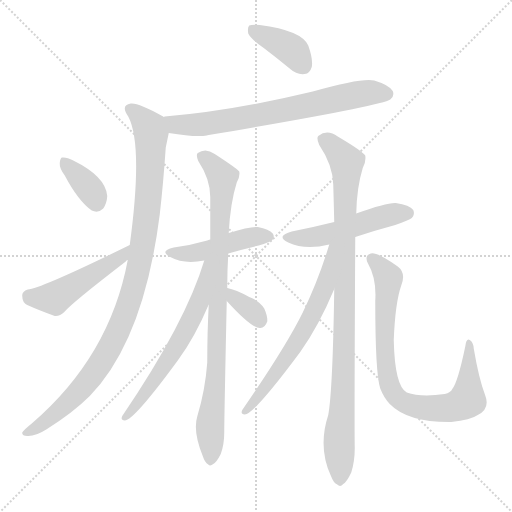
t = 0.00 s
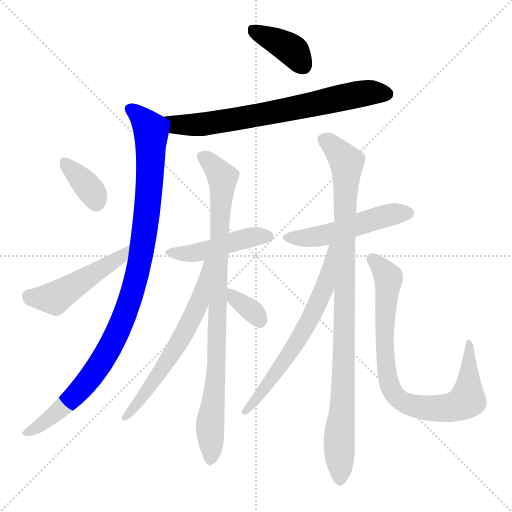
t = 1.97 s
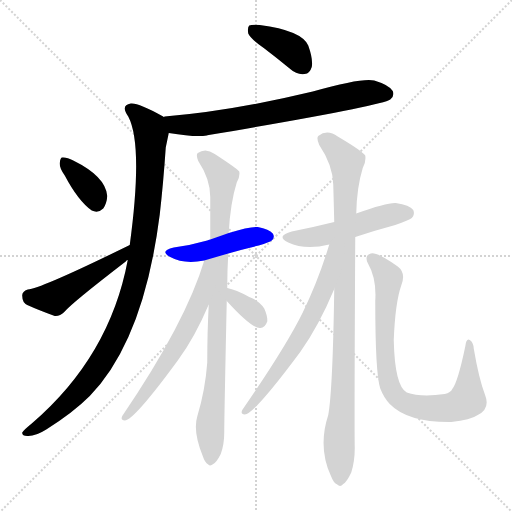
t = 3.95 s
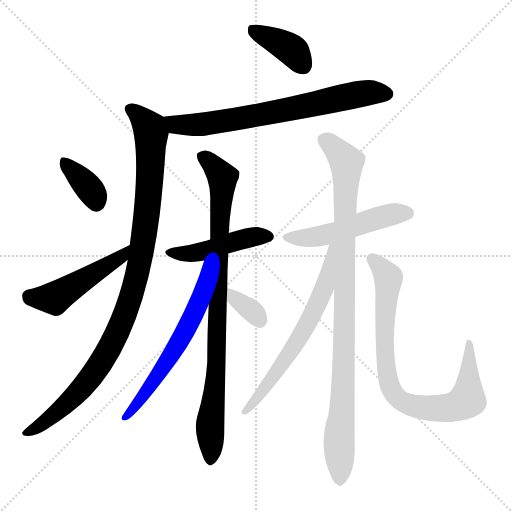
t = 5.92 s
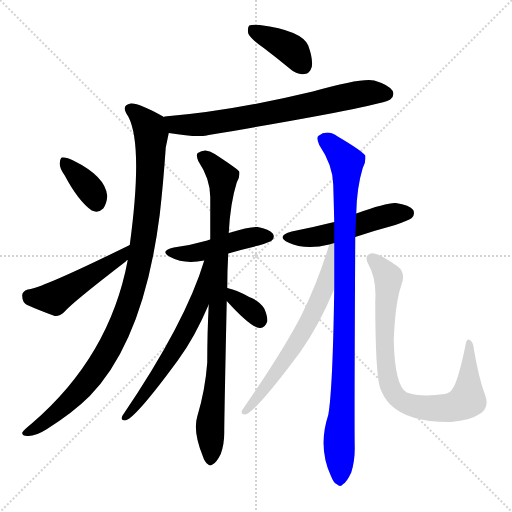
t = 7.89 s
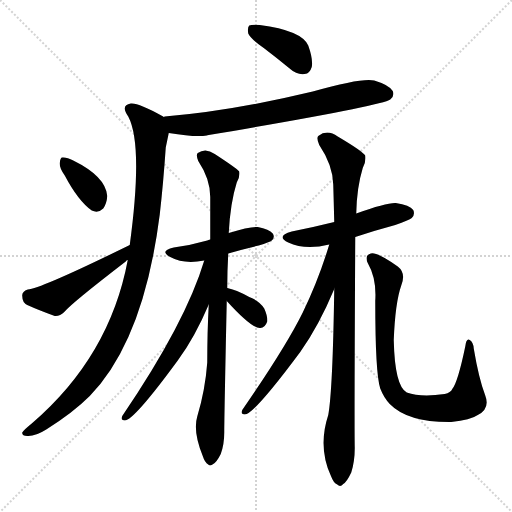
t = 9.86 s

The animated SVG that drew these frames (rendered in a browser with its animation timeline set to each time). Animation: 13 CSS @keyframes rules; one cycle of 9.86 s.

<svg version="1.1" viewBox="0 0 1024 1024" xmlns="http://www.w3.org/2000/svg">
  <g stroke="lightgray" stroke-dasharray="1,1" stroke-width="1" transform="scale(4, 4)">
    <line x1="0" y1="0" x2="256" y2="256"></line>
    <line x1="256" y1="0" x2="0" y2="256"></line>
    <line x1="128" y1="0" x2="128" y2="256"></line>
    <line x1="0" y1="128" x2="256" y2="128"></line>
  </g>
<g transform="scale(1, -1) translate(0, -900)">
   <style type="text/css">
    @keyframes keyframes0 {
      from {
       stroke: blue;
       stroke-dashoffset: 385;
       stroke-width: 128;
       }
       56% {
       animation-timing-function: step-end;
       stroke: blue;
       stroke-dashoffset: 0;
       stroke-width: 128;
       }
       to {
       stroke: black;
       stroke-width: 1024;
       }
       }
       #make-me-a-hanzi-animation-0 {
         animation: keyframes0 0.563314s both;
         animation-delay: 0.000000s;
         animation-timing-function: linear;
       }
    @keyframes keyframes1 {
      from {
       stroke: blue;
       stroke-dashoffset: 707;
       stroke-width: 128;
       }
       70% {
       animation-timing-function: step-end;
       stroke: blue;
       stroke-dashoffset: 0;
       stroke-width: 128;
       }
       to {
       stroke: black;
       stroke-width: 1024;
       }
       }
       #make-me-a-hanzi-animation-1 {
         animation: keyframes1 0.825358s both;
         animation-delay: 0.563314s;
         animation-timing-function: linear;
       }
    @keyframes keyframes2 {
      from {
       stroke: blue;
       stroke-dashoffset: 1001;
       stroke-width: 128;
       }
       77% {
       animation-timing-function: step-end;
       stroke: blue;
       stroke-dashoffset: 0;
       stroke-width: 128;
       }
       to {
       stroke: black;
       stroke-width: 1024;
       }
       }
       #make-me-a-hanzi-animation-2 {
         animation: keyframes2 1.064616s both;
         animation-delay: 1.388672s;
         animation-timing-function: linear;
       }
    @keyframes keyframes3 {
      from {
       stroke: blue;
       stroke-dashoffset: 360;
       stroke-width: 128;
       }
       54% {
       animation-timing-function: step-end;
       stroke: blue;
       stroke-dashoffset: 0;
       stroke-width: 128;
       }
       to {
       stroke: black;
       stroke-width: 1024;
       }
       }
       #make-me-a-hanzi-animation-3 {
         animation: keyframes3 0.542969s both;
         animation-delay: 2.453288s;
         animation-timing-function: linear;
       }
    @keyframes keyframes4 {
      from {
       stroke: blue;
       stroke-dashoffset: 484;
       stroke-width: 128;
       }
       61% {
       animation-timing-function: step-end;
       stroke: blue;
       stroke-dashoffset: 0;
       stroke-width: 128;
       }
       to {
       stroke: black;
       stroke-width: 1024;
       }
       }
       #make-me-a-hanzi-animation-4 {
         animation: keyframes4 0.643880s both;
         animation-delay: 2.996257s;
         animation-timing-function: linear;
       }
    @keyframes keyframes5 {
      from {
       stroke: blue;
       stroke-dashoffset: 455;
       stroke-width: 128;
       }
       60% {
       animation-timing-function: step-end;
       stroke: blue;
       stroke-dashoffset: 0;
       stroke-width: 128;
       }
       to {
       stroke: black;
       stroke-width: 1024;
       }
       }
       #make-me-a-hanzi-animation-5 {
         animation: keyframes5 0.620280s both;
         animation-delay: 3.640137s;
         animation-timing-function: linear;
       }
    @keyframes keyframes6 {
      from {
       stroke: blue;
       stroke-dashoffset: 880;
       stroke-width: 128;
       }
       74% {
       animation-timing-function: step-end;
       stroke: blue;
       stroke-dashoffset: 0;
       stroke-width: 128;
       }
       to {
       stroke: black;
       stroke-width: 1024;
       }
       }
       #make-me-a-hanzi-animation-6 {
         animation: keyframes6 0.966146s both;
         animation-delay: 4.260417s;
         animation-timing-function: linear;
       }
    @keyframes keyframes7 {
      from {
       stroke: blue;
       stroke-dashoffset: 613;
       stroke-width: 128;
       }
       67% {
       animation-timing-function: step-end;
       stroke: blue;
       stroke-dashoffset: 0;
       stroke-width: 128;
       }
       to {
       stroke: black;
       stroke-width: 1024;
       }
       }
       #make-me-a-hanzi-animation-7 {
         animation: keyframes7 0.748861s both;
         animation-delay: 5.226562s;
         animation-timing-function: linear;
       }
    @keyframes keyframes8 {
      from {
       stroke: blue;
       stroke-dashoffset: 341;
       stroke-width: 128;
       }
       53% {
       animation-timing-function: step-end;
       stroke: blue;
       stroke-dashoffset: 0;
       stroke-width: 128;
       }
       to {
       stroke: black;
       stroke-width: 1024;
       }
       }
       #make-me-a-hanzi-animation-8 {
         animation: keyframes8 0.527507s both;
         animation-delay: 5.975423s;
         animation-timing-function: linear;
       }
    @keyframes keyframes9 {
      from {
       stroke: blue;
       stroke-dashoffset: 501;
       stroke-width: 128;
       }
       62% {
       animation-timing-function: step-end;
       stroke: blue;
       stroke-dashoffset: 0;
       stroke-width: 128;
       }
       to {
       stroke: black;
       stroke-width: 1024;
       }
       }
       #make-me-a-hanzi-animation-9 {
         animation: keyframes9 0.657715s both;
         animation-delay: 6.502930s;
         animation-timing-function: linear;
       }
    @keyframes keyframes10 {
      from {
       stroke: blue;
       stroke-dashoffset: 952;
       stroke-width: 128;
       }
       76% {
       animation-timing-function: step-end;
       stroke: blue;
       stroke-dashoffset: 0;
       stroke-width: 128;
       }
       to {
       stroke: black;
       stroke-width: 1024;
       }
       }
       #make-me-a-hanzi-animation-10 {
         animation: keyframes10 1.024740s both;
         animation-delay: 7.160645s;
         animation-timing-function: linear;
       }
    @keyframes keyframes11 {
      from {
       stroke: blue;
       stroke-dashoffset: 637;
       stroke-width: 128;
       }
       67% {
       animation-timing-function: step-end;
       stroke: blue;
       stroke-dashoffset: 0;
       stroke-width: 128;
       }
       to {
       stroke: black;
       stroke-width: 1024;
       }
       }
       #make-me-a-hanzi-animation-11 {
         animation: keyframes11 0.768392s both;
         animation-delay: 8.185384s;
         animation-timing-function: linear;
       }
    @keyframes keyframes12 {
      from {
       stroke: blue;
       stroke-dashoffset: 810;
       stroke-width: 128;
       }
       73% {
       animation-timing-function: step-end;
       stroke: blue;
       stroke-dashoffset: 0;
       stroke-width: 128;
       }
       to {
       stroke: black;
       stroke-width: 1024;
       }
       }
       #make-me-a-hanzi-animation-12 {
         animation: keyframes12 0.909180s both;
         animation-delay: 8.953776s;
         animation-timing-function: linear;
       }
</style>
<path d="M 527.5 804.0 Q 552.5 785.0 580.5 762.0 Q 593.5 750.0 609.5 752.0 Q 619.5 753.0 623.5 766.0 Q 626.5 781.0 616.5 809.0 Q 603.5 839.0 519.5 850.0 Q 503.5 851.0 498.5 849.0 Q 494.5 845.0 496.5 833.0 Q 500.5 823.0 527.5 804.0 Z" fill="lightgray"></path> 
<path d="M 337.5 634.0 Q 391.5 625.0 413.5 629.0 Q 414.5 630.0 417.5 630.0 Q 762.5 688.0 780.5 701.0 Q 789.5 708.0 785.5 718.0 Q 778.5 730.0 748.5 739.0 Q 724.5 745.0 625.5 717.0 Q 463.5 678.0 329.5 667.0 Q 328.5 667.0 327.5 666.0 C 297.5 662.0 307.5 639.0 337.5 634.0 Z" fill="lightgray"></path> 
<path d="M 255.5 380.0 Q 219.5 187.0 63.5 53.0 Q 48.5 41.0 44.5 35.0 Q 43.5 28.0 54.5 28.0 Q 70.5 27.0 92.5 41.0 Q 146.5 75.0 179.5 108.0 Q 287.5 219.0 319.5 471.0 Q 326.5 532.0 331.5 605.0 Q 335.5 624.0 337.5 634.0 C 342.5 658.0 342.5 658.0 327.5 666.0 Q 326.5 667.0 324.5 668.0 Q 276.5 695.0 261.5 693.0 Q 240.5 690.0 256.5 667.0 Q 286.5 610.0 259.5 410.0 L 255.5 380.0 Z" fill="lightgray"></path> 
<path d="M 129.5 549.0 Q 156.5 498.0 183.5 479.0 Q 196.5 473.0 206.5 483.0 Q 213.5 493.0 214.5 508.0 Q 211.5 547.0 146.5 579.0 Q 133.5 586.0 124.5 585.0 Q 120.5 585.0 119.5 574.0 Q 118.5 564.0 129.5 549.0 Z" fill="lightgray"></path> 
<path d="M 259.5 410.0 Q 82.5 323.0 55.5 321.0 Q 43.5 317.0 44.5 308.0 Q 44.5 295.0 54.5 290.0 Q 76.5 280.0 109.5 268.0 Q 119.5 267.0 128.5 276.0 Q 143.5 294.0 251.5 377.0 Q 252.5 380.0 255.5 380.0 C 279.5 398.0 286.5 423.0 259.5 410.0 Z" fill="lightgray"></path> 
<path d="M 456.5 393.0 Q 486.5 402.0 517.5 409.0 Q 539.5 416.0 543.5 419.0 Q 550.5 426.0 545.5 433.0 Q 538.5 442.0 515.5 446.0 Q 499.5 447.0 457.5 434.0 L 420.5 421.0 Q 416.5 420.0 414.5 419.0 Q 383.5 410.0 347.5 405.0 Q 317.5 398.0 340.5 386.0 Q 367.5 371.0 408.5 379.0 L 456.5 393.0 Z" fill="lightgray"></path> 
<path d="M 457.5 434.0 Q 460.5 494.0 473.5 535.0 Q 480.5 547.0 478.5 557.0 Q 472.5 564.0 429.5 592.0 Q 411.5 605.0 395.5 594.0 Q 391.5 590.0 396.5 578.0 Q 420.5 542.0 420.5 506.0 Q 420.5 467.0 420.5 421.0 L 417.5 291.0 Q 414.5 236.0 414.5 175.0 Q 410.5 120.0 394.5 67.0 Q 385.5 37.0 405.5 -12.0 Q 409.5 -25.0 416.5 -29.0 Q 420.5 -33.0 426.5 -28.0 Q 433.5 -24.0 441.5 -8.0 Q 448.5 11.0 448.5 35.0 Q 448.5 66.0 453.5 298.0 L 454.5 324.0 Q 454.5 358.0 456.5 393.0 L 457.5 434.0 Z" fill="lightgray"></path> 
<path d="M 408.5 379.0 Q 371.5 255.0 244.5 68.0 Q 240.5 59.0 249.5 59.0 Q 267.5 59.0 355.5 179.0 Q 389.5 225.0 417.5 291.0 C 468.5 408.0 417.5 408.0 408.5 379.0 Z" fill="lightgray"></path> 
<path d="M 453.5 298.0 Q 502.5 244.0 519.5 244.0 Q 529.5 243.0 534.5 257.0 Q 535.5 267.0 528.5 283.0 Q 519.5 298.0 498.5 306.0 Q 471.5 321.0 454.5 324.0 C 425.5 330.0 433.5 320.0 453.5 298.0 Z" fill="lightgray"></path> 
<path d="M 710.5 426.0 Q 749.5 439.0 790.5 450.0 Q 818.5 460.0 823.5 464.0 Q 830.5 471.0 826.5 480.0 Q 819.5 490.0 791.5 494.0 Q 773.5 495.0 712.5 473.0 L 668.5 456.0 Q 628.5 446.0 583.5 437.0 Q 550.5 428.0 576.5 415.0 Q 610.5 399.0 658.5 411.0 L 710.5 426.0 Z" fill="lightgray"></path> 
<path d="M 668.5 322.0 Q 665.5 120.0 656.5 70.0 Q 635.5 6.0 661.5 -51.0 Q 667.5 -67.0 674.5 -69.0 Q 680.5 -75.0 686.5 -68.0 Q 693.5 -64.0 702.5 -45.0 Q 709.5 -23.0 709.5 4.0 Q 708.5 46.0 710.5 426.0 L 712.5 473.0 Q 713.5 525.0 725.5 564.0 Q 732.5 577.0 730.5 589.0 Q 724.5 598.0 675.5 627.0 Q 654.5 642.0 636.5 628.0 Q 632.5 624.0 638.5 610.0 Q 665.5 570.0 666.5 531.0 Q 667.5 495.0 668.5 456.0 L 668.5 322.0 Z" fill="lightgray"></path> 
<path d="M 658.5 411.0 Q 637.5 341.0 605.5 275.0 Q 571.5 206.0 484.5 80.0 Q 480.5 71.0 489.5 71.0 Q 507.5 71.0 600.5 196.0 Q 637.5 248.0 668.5 322.0 C 718.5 440.0 667.5 440.0 658.5 411.0 Z" fill="lightgray"></path> 
<path d="M 750.5 298.0 Q 750.5 153.0 760.5 123.0 Q 767.5 105.0 779.5 92.0 Q 815.5 55.0 902.5 56.0 Q 941.5 60.0 955.5 70.0 Q 980.5 83.0 970.5 109.0 Q 957.5 143.0 947.5 203.0 Q 946.5 216.0 939.5 220.0 Q 932.5 224.0 930.5 207.0 Q 915.5 135.0 904.5 122.0 Q 901.5 115.0 889.5 112.0 Q 841.5 105.0 813.5 115.0 Q 789.5 128.0 787.5 220.0 Q 790.5 295.0 802.5 329.0 Q 812.5 354.0 795.5 367.0 Q 753.5 397.0 741.5 393.0 Q 728.5 389.0 735.5 374.0 Q 753.5 343.0 750.5 298.0 Z" fill="lightgray"></path> 
      <clipPath id="make-me-a-hanzi-clip-0">
      <path d="M 527.5 804.0 Q 552.5 785.0 580.5 762.0 Q 593.5 750.0 609.5 752.0 Q 619.5 753.0 623.5 766.0 Q 626.5 781.0 616.5 809.0 Q 603.5 839.0 519.5 850.0 Q 503.5 851.0 498.5 849.0 Q 494.5 845.0 496.5 833.0 Q 500.5 823.0 527.5 804.0 Z" fill="lightgray"></path>
      </clipPath>
      <path clip-path="url(#make-me-a-hanzi-clip-0)" d="M 503.5 843.0 L 583.5 800.0 L 606.5 769.0 " fill="none" id="make-me-a-hanzi-animation-0" stroke-dasharray="257 514" stroke-linecap="round"></path>

      <clipPath id="make-me-a-hanzi-clip-1">
      <path d="M 337.5 634.0 Q 391.5 625.0 413.5 629.0 Q 414.5 630.0 417.5 630.0 Q 762.5 688.0 780.5 701.0 Q 789.5 708.0 785.5 718.0 Q 778.5 730.0 748.5 739.0 Q 724.5 745.0 625.5 717.0 Q 463.5 678.0 329.5 667.0 Q 328.5 667.0 327.5 666.0 C 297.5 662.0 307.5 639.0 337.5 634.0 Z" fill="lightgray"></path>
      </clipPath>
      <path clip-path="url(#make-me-a-hanzi-clip-1)" d="M 331.5 661.0 L 352.5 651.0 L 405.5 651.0 L 531.5 671.0 L 728.5 714.0 L 773.5 712.0 " fill="none" id="make-me-a-hanzi-animation-1" stroke-dasharray="579 1158" stroke-linecap="round"></path>

      <clipPath id="make-me-a-hanzi-clip-2">
      <path d="M 255.5 380.0 Q 219.5 187.0 63.5 53.0 Q 48.5 41.0 44.5 35.0 Q 43.5 28.0 54.5 28.0 Q 70.5 27.0 92.5 41.0 Q 146.5 75.0 179.5 108.0 Q 287.5 219.0 319.5 471.0 Q 326.5 532.0 331.5 605.0 Q 335.5 624.0 337.5 634.0 C 342.5 658.0 342.5 658.0 327.5 666.0 Q 326.5 667.0 324.5 668.0 Q 276.5 695.0 261.5 693.0 Q 240.5 690.0 256.5 667.0 Q 286.5 610.0 259.5 410.0 L 255.5 380.0 Z" fill="lightgray"></path>
      </clipPath>
      <path clip-path="url(#make-me-a-hanzi-clip-2)" d="M 262.5 679.0 L 288.5 659.0 L 302.5 632.0 L 288.5 426.0 L 262.5 307.0 L 235.5 236.0 L 182.5 146.0 L 118.5 79.0 L 68.5 41.0 L 51.5 35.0 " fill="none" id="make-me-a-hanzi-animation-2" stroke-dasharray="873 1746" stroke-linecap="round"></path>

      <clipPath id="make-me-a-hanzi-clip-3">
      <path d="M 129.5 549.0 Q 156.5 498.0 183.5 479.0 Q 196.5 473.0 206.5 483.0 Q 213.5 493.0 214.5 508.0 Q 211.5 547.0 146.5 579.0 Q 133.5 586.0 124.5 585.0 Q 120.5 585.0 119.5 574.0 Q 118.5 564.0 129.5 549.0 Z" fill="lightgray"></path>
      </clipPath>
      <path clip-path="url(#make-me-a-hanzi-clip-3)" d="M 128.5 576.0 L 185.5 514.0 L 192.5 495.0 " fill="none" id="make-me-a-hanzi-animation-3" stroke-dasharray="232 464" stroke-linecap="round"></path>

      <clipPath id="make-me-a-hanzi-clip-4">
      <path d="M 259.5 410.0 Q 82.5 323.0 55.5 321.0 Q 43.5 317.0 44.5 308.0 Q 44.5 295.0 54.5 290.0 Q 76.5 280.0 109.5 268.0 Q 119.5 267.0 128.5 276.0 Q 143.5 294.0 251.5 377.0 Q 252.5 380.0 255.5 380.0 C 279.5 398.0 286.5 423.0 259.5 410.0 Z" fill="lightgray"></path>
      </clipPath>
      <path clip-path="url(#make-me-a-hanzi-clip-4)" d="M 57.5 309.0 L 81.5 303.0 L 112.5 306.0 L 245.5 389.0 L 247.5 404.0 " fill="none" id="make-me-a-hanzi-animation-4" stroke-dasharray="356 712" stroke-linecap="round"></path>

      <clipPath id="make-me-a-hanzi-clip-5">
      <path d="M 456.5 393.0 Q 486.5 402.0 517.5 409.0 Q 539.5 416.0 543.5 419.0 Q 550.5 426.0 545.5 433.0 Q 538.5 442.0 515.5 446.0 Q 499.5 447.0 457.5 434.0 L 420.5 421.0 Q 416.5 420.0 414.5 419.0 Q 383.5 410.0 347.5 405.0 Q 317.5 398.0 340.5 386.0 Q 367.5 371.0 408.5 379.0 L 456.5 393.0 Z" fill="lightgray"></path>
      </clipPath>
      <path clip-path="url(#make-me-a-hanzi-clip-5)" d="M 341.5 397.0 L 361.5 392.0 L 398.5 395.0 L 489.5 423.0 L 535.5 427.0 " fill="none" id="make-me-a-hanzi-animation-5" stroke-dasharray="327 654" stroke-linecap="round"></path>

      <clipPath id="make-me-a-hanzi-clip-6">
      <path d="M 457.5 434.0 Q 460.5 494.0 473.5 535.0 Q 480.5 547.0 478.5 557.0 Q 472.5 564.0 429.5 592.0 Q 411.5 605.0 395.5 594.0 Q 391.5 590.0 396.5 578.0 Q 420.5 542.0 420.5 506.0 Q 420.5 467.0 420.5 421.0 L 417.5 291.0 Q 414.5 236.0 414.5 175.0 Q 410.5 120.0 394.5 67.0 Q 385.5 37.0 405.5 -12.0 Q 409.5 -25.0 416.5 -29.0 Q 420.5 -33.0 426.5 -28.0 Q 433.5 -24.0 441.5 -8.0 Q 448.5 11.0 448.5 35.0 Q 448.5 66.0 453.5 298.0 L 454.5 324.0 Q 454.5 358.0 456.5 393.0 L 457.5 434.0 Z" fill="lightgray"></path>
      </clipPath>
      <path clip-path="url(#make-me-a-hanzi-clip-6)" d="M 404.5 588.0 L 445.5 545.0 L 434.5 190.0 L 419.5 47.0 L 420.5 -19.0 " fill="none" id="make-me-a-hanzi-animation-6" stroke-dasharray="752 1504" stroke-linecap="round"></path>

      <clipPath id="make-me-a-hanzi-clip-7">
      <path d="M 408.5 379.0 Q 371.5 255.0 244.5 68.0 Q 240.5 59.0 249.5 59.0 Q 267.5 59.0 355.5 179.0 Q 389.5 225.0 417.5 291.0 C 468.5 408.0 417.5 408.0 408.5 379.0 Z" fill="lightgray"></path>
      </clipPath>
      <path clip-path="url(#make-me-a-hanzi-clip-7)" d="M 415.5 375.0 L 399.5 299.0 L 377.5 251.0 L 322.5 157.0 L 249.5 65.0 " fill="none" id="make-me-a-hanzi-animation-7" stroke-dasharray="485 970" stroke-linecap="round"></path>

      <clipPath id="make-me-a-hanzi-clip-8">
      <path d="M 453.5 298.0 Q 502.5 244.0 519.5 244.0 Q 529.5 243.0 534.5 257.0 Q 535.5 267.0 528.5 283.0 Q 519.5 298.0 498.5 306.0 Q 471.5 321.0 454.5 324.0 C 425.5 330.0 433.5 320.0 453.5 298.0 Z" fill="lightgray"></path>
      </clipPath>
      <path clip-path="url(#make-me-a-hanzi-clip-8)" d="M 459.5 317.0 L 471.5 299.0 L 496.5 285.0 L 519.5 259.0 " fill="none" id="make-me-a-hanzi-animation-8" stroke-dasharray="213 426" stroke-linecap="round"></path>

      <clipPath id="make-me-a-hanzi-clip-9">
      <path d="M 710.5 426.0 Q 749.5 439.0 790.5 450.0 Q 818.5 460.0 823.5 464.0 Q 830.5 471.0 826.5 480.0 Q 819.5 490.0 791.5 494.0 Q 773.5 495.0 712.5 473.0 L 668.5 456.0 Q 628.5 446.0 583.5 437.0 Q 550.5 428.0 576.5 415.0 Q 610.5 399.0 658.5 411.0 L 710.5 426.0 Z" fill="lightgray"></path>
      </clipPath>
      <path clip-path="url(#make-me-a-hanzi-clip-9)" d="M 577.5 427.0 L 633.5 426.0 L 761.5 466.0 L 815.5 474.0 " fill="none" id="make-me-a-hanzi-animation-9" stroke-dasharray="373 746" stroke-linecap="round"></path>

      <clipPath id="make-me-a-hanzi-clip-10">
      <path d="M 668.5 322.0 Q 665.5 120.0 656.5 70.0 Q 635.5 6.0 661.5 -51.0 Q 667.5 -67.0 674.5 -69.0 Q 680.5 -75.0 686.5 -68.0 Q 693.5 -64.0 702.5 -45.0 Q 709.5 -23.0 709.5 4.0 Q 708.5 46.0 710.5 426.0 L 712.5 473.0 Q 713.5 525.0 725.5 564.0 Q 732.5 577.0 730.5 589.0 Q 724.5 598.0 675.5 627.0 Q 654.5 642.0 636.5 628.0 Q 632.5 624.0 638.5 610.0 Q 665.5 570.0 666.5 531.0 Q 667.5 495.0 668.5 456.0 L 668.5 322.0 Z" fill="lightgray"></path>
      </clipPath>
      <path clip-path="url(#make-me-a-hanzi-clip-10)" d="M 647.5 622.0 L 684.5 587.0 L 693.5 566.0 L 679.5 -56.0 " fill="none" id="make-me-a-hanzi-animation-10" stroke-dasharray="824 1648" stroke-linecap="round"></path>

      <clipPath id="make-me-a-hanzi-clip-11">
      <path d="M 658.5 411.0 Q 637.5 341.0 605.5 275.0 Q 571.5 206.0 484.5 80.0 Q 480.5 71.0 489.5 71.0 Q 507.5 71.0 600.5 196.0 Q 637.5 248.0 668.5 322.0 C 718.5 440.0 667.5 440.0 658.5 411.0 Z" fill="lightgray"></path>
      </clipPath>
      <path clip-path="url(#make-me-a-hanzi-clip-11)" d="M 665.5 406.0 L 660.5 403.0 L 648.5 321.0 L 613.5 249.0 L 566.5 172.0 L 489.5 77.0 " fill="none" id="make-me-a-hanzi-animation-11" stroke-dasharray="509 1018" stroke-linecap="round"></path>

      <clipPath id="make-me-a-hanzi-clip-12">
      <path d="M 750.5 298.0 Q 750.5 153.0 760.5 123.0 Q 767.5 105.0 779.5 92.0 Q 815.5 55.0 902.5 56.0 Q 941.5 60.0 955.5 70.0 Q 980.5 83.0 970.5 109.0 Q 957.5 143.0 947.5 203.0 Q 946.5 216.0 939.5 220.0 Q 932.5 224.0 930.5 207.0 Q 915.5 135.0 904.5 122.0 Q 901.5 115.0 889.5 112.0 Q 841.5 105.0 813.5 115.0 Q 789.5 128.0 787.5 220.0 Q 790.5 295.0 802.5 329.0 Q 812.5 354.0 795.5 367.0 Q 753.5 397.0 741.5 393.0 Q 728.5 389.0 735.5 374.0 Q 753.5 343.0 750.5 298.0 Z" fill="lightgray"></path>
      </clipPath>
      <path clip-path="url(#make-me-a-hanzi-clip-12)" d="M 744.5 382.0 L 760.5 369.0 L 776.5 343.0 L 768.5 261.0 L 771.5 168.0 L 778.5 131.0 L 797.5 102.0 L 834.5 86.0 L 876.5 83.0 L 907.5 86.0 L 930.5 97.0 L 937.5 130.0 L 936.5 212.0 " fill="none" id="make-me-a-hanzi-animation-12" stroke-dasharray="682 1364" stroke-linecap="round"></path>

</g>
</svg>
